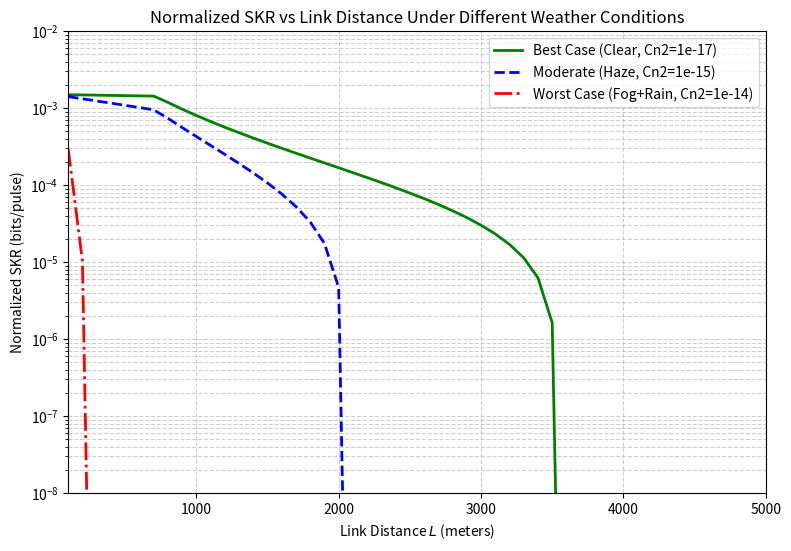

Generate this figure with matplotlib:
#!/usr/bin/env python3
# -*- coding: utf-8 -*-

import numpy as np
import matplotlib.pyplot as plt
from scipy.special import gamma, kv
from scipy.integrate import quad
from scipy.optimize import root_scalar

# =====================================================================
# QKD SYSTEM DEFINITION (Strict Paper Parameters)
# =====================================================================

# V    # visibility (km) https://ieeexplore.ieee.org/stamp/stamp.jsp?arnumber=7124736
# rain (mm/hour)
# refraction parameter  (https://ieeexplore.ieee.org/stamp/stamp.jsp?tp=&arnumber=6844864)

# weather conditions parameters

weather_profiles_small = {
    'GOOD': {
        'V': 20.0,    # clear visibility
        'rain': 0.0,  # no rain
        'Cn2': 1e-17  # zero turbulence
    },
    'AVG': {
        'V': 10.0,    # light haze
        'rain': 10.0, # light rain
        'Cn2': 1e-15  # some turbulence
    },
    'BAD': {
        'V': 4.0,     # heavy haze
        'rain': 20.0, # heavy rain
        'Cn2': 1e-14  # turbulence
    },
    'EXTREME': {      
        'V': 0.6,     # thick fog
        'rain': 50.0, # extreme rain
        'Cn2': 1e-13  # heavy turbulence
    }
}

weather_profiles = {
    'L0_OPTIMAL': {
        'V': 50.0,    # Exceptionally clear sky
        'rain': 0.0,  # No precipitation
        'Cn2': 1e-17  # Practically zero turbulence
    },
    'L1_EXCELLENT': {
        'V': 30.0,    # Very clear sky
        'rain': 0.0,  # No precipitation
        'Cn2': 1e-17  # Practically zero turbulence
    },
    'L2_VERY_GOOD': {
        'V': 20.0,    # Very clear
        'rain': 0.0,  # No precipitation
        'Cn2': 5e-17  # Very weak turbulence
    },
    'L3_GOOD': {
        'V': 10.0,    # Clear
        'rain': 0.0,  # No precipitation
        'Cn2': 1e-16  # Weak turbulence
    },
    'L4_FAIR': {
        'V': 8.0,     # Light haze
        'rain': 2.0,  # Light drizzle
        'Cn2': 5e-16  # Weak-to-moderate turbulence
    },
    'L5_MODERATE': {
        'V': 5.0,     # Haze
        'rain': 5.0,  # Moderate rain
        'Cn2': 1e-15  # Moderate turbulence
    },
    'L6_POOR': {
        'V': 3.0,     # Heavy haze
        'rain': 10.0, # Steady rain
        'Cn2': 5e-15  # Moderate-to-strong turbulence
    },
    'L7_BAD': {
        'V': 1.5,     # Thin fog
        'rain': 20.0, # Heavy rain
        'Cn2': 1e-14  # Strong turbulence
    },
    'L8_SEVERE': {
        'V': 0.8,     # Light fog
        'rain': 30.0, # Violent rain showers
        'Cn2': 5e-14  # Very strong turbulence
    },
    'L9_EXTREME': {
        'V': 0.4,     # Moderate fog
        'rain': 50.0, # Severe storm
        'Cn2': 1e-13  # Heavy turbulence
    }
}



class NtanosFSO_QKD:
    def __init__(self):
        # Explicitly stated # table 1
        self.wavelength = 1550e-9        
        self.d_t = 0.05                  
        self.a_r = 0.18                  
        self.theta = 182e-6              
        self.alpha_clear = 0.192         
        
        self.mu = 0.439     # mean photon number this is adjusted in order
                            # not to have too many photons, and it is increased
                            # to 0.65 in Stathis26 (defined in text)
                            # it should be optimized as in Ma III.a based
                            # on function f() [that is NOT the generation 
                            # frequency], implementing (12)
                            # From Ma et al we understand it should be as close
                            # to 1 as possible, as only single fotons transmit 
                            # valid information
        self.nu = 0.11                   
        self.f_ec = 1.22     # table 1 from ntanos
        self.e_det = 0.01   # detector error Table 1 from Ma et al. 
                            # (1-Visibility)/2 in Ntanos26, but visibility is not
                            # given. 
        self.rho_ap = 0.008              
        self.e0 = 0.5       # error rate background. Same in btoh papers
        
        # Guessed / Assumed baseline hardware losses
        # table 1
        self.L_sys = 17.65 # 2.65 + 3.0 + 1.5 + 0.5 + 10.0 (10% efficiency) 
        self.q = 0.5       # 0.5 in Ntano21, 0.9 in Stathis26 
        
        # Y0 is the rate of dark counts, photons that were detected during the
        # vacuum state, i.e. no signal at all. Ntanos21 mention that this 
        # should be 50k per sec. As all the other quantities are per pulse, 
        # we need to report it to pulses. This is the only quantity that 
        # depends on the assumed rate and should be changed if rate
        # is changed
        self.t_gate = 1e-9
        self.Y0 = 50000 * self.t_gate 

    def H2(self, x):
        x = np.clip(x, 1e-15, 1 - 1e-15)
        return -x * np.log2(x) - (1 - x) * np.log2(1 - x)

    def get_A_geo(self, L):
        # eq. 2
        d_s = self.d_t + 2 * L * np.tan(self.theta / 2)
        return np.where(self.a_r > d_s, 0.0, 20 * np.log10(d_s / self.a_r))

    def get_A_clear(self, L):
        # eq. 3 in Ntanos21, is not really clear. It reports a A_clear in 
        # dB, but it uses an 'a' coefficient that refers dB/km. In Stathis26 it 
        # is more clearly said that the atmospheric absorption is alpha*km
        return self.alpha_clear * L/1000
                       
    def calculate_skr(self, L, A_add):
        # eq. 3 can be written as
        total_loss_dB = self.get_A_geo(L) + self.get_A_clear(L) + self.L_sys + A_add
        eta = 10 ** (-total_loss_dB / 10)
        
        # So the Ntanos21 paper
        # uses a theoretical model from Ma2025: https://journals.aps.org/pra/pdf/10.1103/PhysRevA.72.012326
        # the paper starts from the transmittance obtained with the previous
        # path loss calculation, and implements a lower bound for SRK when
        # a three-state decoy protocol is applied. 
        
        # eq 10
        Q_mu_raw = self.Y0 + 1 - np.exp(-eta * self.mu)
        Q_mu = Q_mu_raw * (1 + self.rho_ap) # in Nntanos21 the After-pulse 
                                            # probability factor rho_ap is mentioned
                                            # it is not presente in Stathis, 
                                            # simply because Q_mu is measured and
                                            # not estimated. However it does not 
                                            # say how it changes the equations.
                                            # What I'v found is eq. 7 in Papapanos20
                                            # https://arxiv.org/pdf/2010.03358
           
        # this formulation is cosmetically different from eq 8 in Papapanos
        # but it is numerically the same (here Y0 = Pdc in the paper, but
        # rescaling all to Y0 as in the paper, it is OK).
        E_mu = (self.e0 * self.Y0 + self.e_det * (1 - np.exp(-eta * self.mu)) + self.e0 * self.rho_ap * Q_mu_raw) / Q_mu
        
        
        # this is needed to compute the BER at the decoy state, E_nu. It is 
        # functionally equivalent to E_mu but it uses another intensity (nu != mu)
        # as by definition of decoy state
        Q_nu_raw = self.Y0 + 1 - np.exp(-eta * self.nu)
        Q_nu = Q_nu_raw * (1 + self.rho_ap)
        E_nu = (self.e0 * self.Y0 + self.e_det * (1 - np.exp(-eta * self.nu)) + self.e0 * self.rho_ap * Q_nu_raw) / Q_nu
        
        ## the next four lines provide the bount on Y1 as in eq 34 Ma et al
        term1 = Q_nu * np.exp(self.nu)
        term2 = Q_mu * np.exp(self.mu) * (self.nu**2 / self.mu**2)
        term3 = (self.mu**2 - self.nu**2) / self.mu**2 * self.Y0
        Y1 = (self.mu / (self.mu * self.nu - self.nu**2)) * (term1 - term2 - term3)
        #Y1 = np.maximum(Y1, 1e-15)
        ##
        
        # eq. 8 Ma et al, for i=1. Becomes eq. 35 by pluggin eq. 34 in.
        Q1 = Y1 * self.mu * np.exp(-self.mu)
        
        # eq 37 in Ma et al.
        e1 = (E_nu * Q_nu * np.exp(self.nu) - self.e0 * self.Y0) / (self.nu * Y1)
        e1 = np.clip(e1, 1e-15, 0.5) 
        
        # Ntano21 eq 1 or Stathis26 eq. 21 
        R = self.q * (Q1 * (1 - self.H2(e1)) - Q_mu * self.f_ec * self.H2(E_mu))
        return np.maximum(R, 1e-15)

# =====================================================================
# ORIGINAL SCALAR WEATHER FUNCTIONS
# =====================================================================

def get_scattering_loss(visibility_km, lambda_nm=1550):
    # the Kim model (TBC)
    if visibility_km > 50:
        q = 1.6
    elif visibility_km > 6:
        q = 1.3
    elif visibility_km > 1:
        q = 0.16 * visibility_km + 0.34
    elif visibility_km > 0.5:
        q = visibility_km - 0.5
    else:
        q = 0.0
    return (17.0 / visibility_km) * (lambda_nm / 550.0)**(-q)

def get_rain_loss(rain_rate_mm_hr):
    if rain_rate_mm_hr <= 0:
        return 0.0
    return 1.1394 * (rain_rate_mm_hr ** 0.7057)


def get_turbulence_margin(L_m, Cn2, p_outage=0.01, wavelength=1550e-9, a_r=0.18):
    if Cn2 <= 1e-17 or L_m < 10:
        return 0.0
        
    # scintillation Ntanos 2026 eq 10
    k_wave = 2 * np.pi / wavelength
    # Rytov Variance defined in text after e1. 6
    sigma_r2 = 1.23 * Cn2 * (k_wave**(7/6)) * (L_m**(11/6))
    
    # defined in text below eq. 6
    d = np.sqrt((k_wave * a_r**2) / (4 * L_m))
    
    # eq. 5 and 6 
    term_a = 0.49 * sigma_r2 / (1 + 0.18 * d**2 + 0.56 * sigma_r2**(12/5))**(7/6)
    a = (np.exp(term_a) - 1)**-1
    term_b = 0.51 * sigma_r2 * (1 + 0.69 * sigma_r2**(12/5))**(-5/6) / (1 + 0.9 * d**2 + 0.62 * sigma_r2**(12/5))**(5/6)
    b = (np.exp(term_b) - 1)**-1
    
    # FIX: Intercept weak turbulence/high aperture averaging before gamma() overflows.
    # If a or b > 150, the variance is practically zero. The margin is 0 dB.
    if a > 150 or b > 150:
        return 0.0
    
    # def eq. 4
    def pdf(I):
        if I <= 0: return 0.0
        val = 2 * (a * b)**((a + b) / 2) / (gamma(a) * gamma(b)) * I**((a + b) / 2 - 1) * kv(a - b, 2 * np.sqrt(a * b * I))
        return np.nan_to_num(val, nan=0.0, posinf=0.0)

    try:
        import warnings
        with warnings.catch_warnings():
            warnings.simplefilter("ignore")
            # implements the integral of eq 7 and then the inversion of 
            # eq. 8, finally convert to dB
            sol = root_scalar(lambda I_th: quad(pdf, -np.inf, I_th)[0] - p_outage, 
                              bracket=[1e-20, 10], method='brentq')
        return -10 * np.log10(sol.root)
    except:
        # FIX: Only returns 100 dB loss if the integration fails due to true, extreme fading.
        return 100.0

# =====================================================================
# MAIN WRAPPER FUNCTION
# =====================================================================

def get_skr(L, A_add=None, V=50.0, rain=0.0, Cn2=1e-17, p_outage=0.01):
    """ L is meters """
    model = NtanosFSO_QKD()
    
    if A_add is not None:
        return model.calculate_skr(L, A_add)
        
    else:
        L_km = L / 1000.0
        total_A_add = (get_scattering_loss(V) * L_km + 
                       get_rain_loss(rain) * L_km + 
                       get_turbulence_margin(L, Cn2, p_outage))
        return model.calculate_skr(L, total_A_add)


def get_max_distance(V, rain, Cn2):
    """ Return the maximum distance at which we have a reasonable SKR 
    given certain weather conditions """
    L = 100
    while True:    
        skr = get_skr(L, V=V, rain=rain, Cn2=Cn2)
        if skr < 10**(-9): # we assume GHz generation of photons, so 
                           # if SKR is < 1/s the link is unusable
            return L-100
        L += 100

# =====================================================================
# PLOTTING FUNCTIONS
# =====================================================================

def plot_figure_2():
    """Sweeps A_add from 0 to 15 dB at L = 300m to recreate Figure 2."""
    A_add_sweep = np.linspace(0, 15, 200)
    
    # Calculate SKR for the sweep using the override mode
    skr_results = get_skr(L=300.0, A_add=A_add_sweep)
    
    # Plot formatting
    plt.figure(figsize=(8, 6))
    plt.semilogy(A_add_sweep, skr_results, 'k-', linewidth=2, label="Calculated SKR")
    plt.title('Figure 2 Recreation (Strict Paper Parameters, L=300m)')
    plt.xlabel('Additional Atmospheric Attenuation $A_{add}$ (dB)')
    plt.ylabel('Normalized SKR (bits/pulse)')
    
    # Limit to paper's visual bounds
    plt.ylim(1e-8, 1e-2)
    plt.xlim(0, 12)
    
    plt.grid(True, which="both", ls="--", alpha=0.6)
    plt.legend()
    plt.show()

def plot_skr_vs_distance():
    """Sweeps L from 100m to 3000m for three different weather conditions."""
    L_sweep = np.linspace(100, 5000, 50) 
    
    skr_best = []
    skr_mod = []
    skr_bad = []
    
    for L in L_sweep:
        skr_best.append(get_skr(L, **weather_profiles['L0_OPTIMAL']))
        skr_mod.append(get_skr(L, **weather_profiles['L4_FAIR']))
        skr_bad.append(get_skr(L, **weather_profiles['L9_EXTREME']))
    
    # Plotting
    plt.figure(figsize=(9, 6))
    
    plt.semilogy(L_sweep, skr_best, 'g-', linewidth=2, label="Best Case (Clear, Cn2=1e-17)")
    plt.semilogy(L_sweep, skr_mod,  'b--', linewidth=2, label="Moderate (Haze, Cn2=1e-15)")
    plt.semilogy(L_sweep, skr_bad,  'r-.', linewidth=2, label="Worst Case (Fog+Rain, Cn2=1e-14)")
    
    plt.title('Normalized SKR vs Link Distance Under Different Weather Conditions')
    plt.xlabel('Link Distance $L$ (meters)')
    plt.ylabel('Normalized SKR (bits/pulse)')
    
    plt.ylim(1e-8, 1e-2)
    plt.xlim(100, 5000)
    plt.grid(True, which="both", ls="--", alpha=0.6)
    plt.legend()
    plt.show()

if __name__ == "__main__":
    #print("Generating Figure 2 recreation...")
    #plot_figure_2()
    
    print("Generating SKR vs Distance plot...")
    plot_skr_vs_distance()
